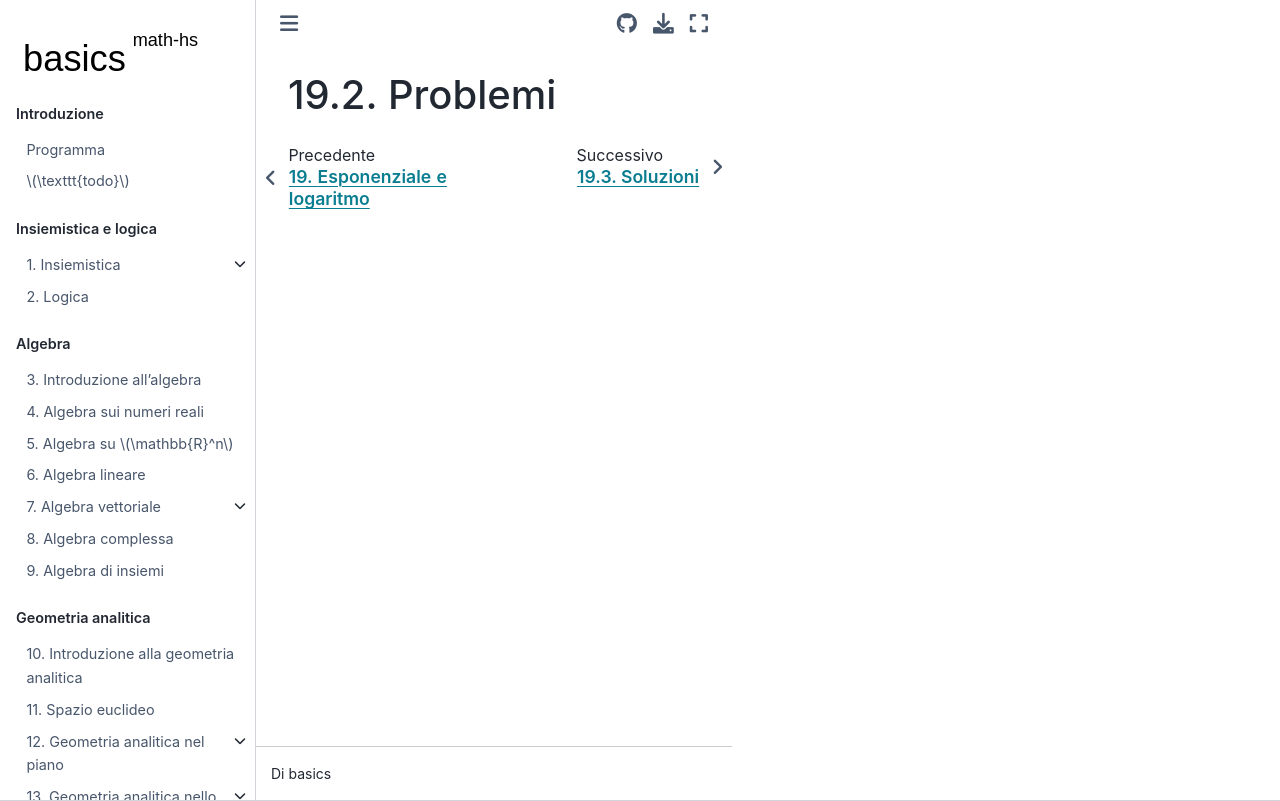

repository: Basics2022/bbooks-math-miscellanea-hs · page: ch/precalculus/exponential_logarithm-problems.html · generator: jekyll

(math-hs:exp-log:problems)=
# Problemi
